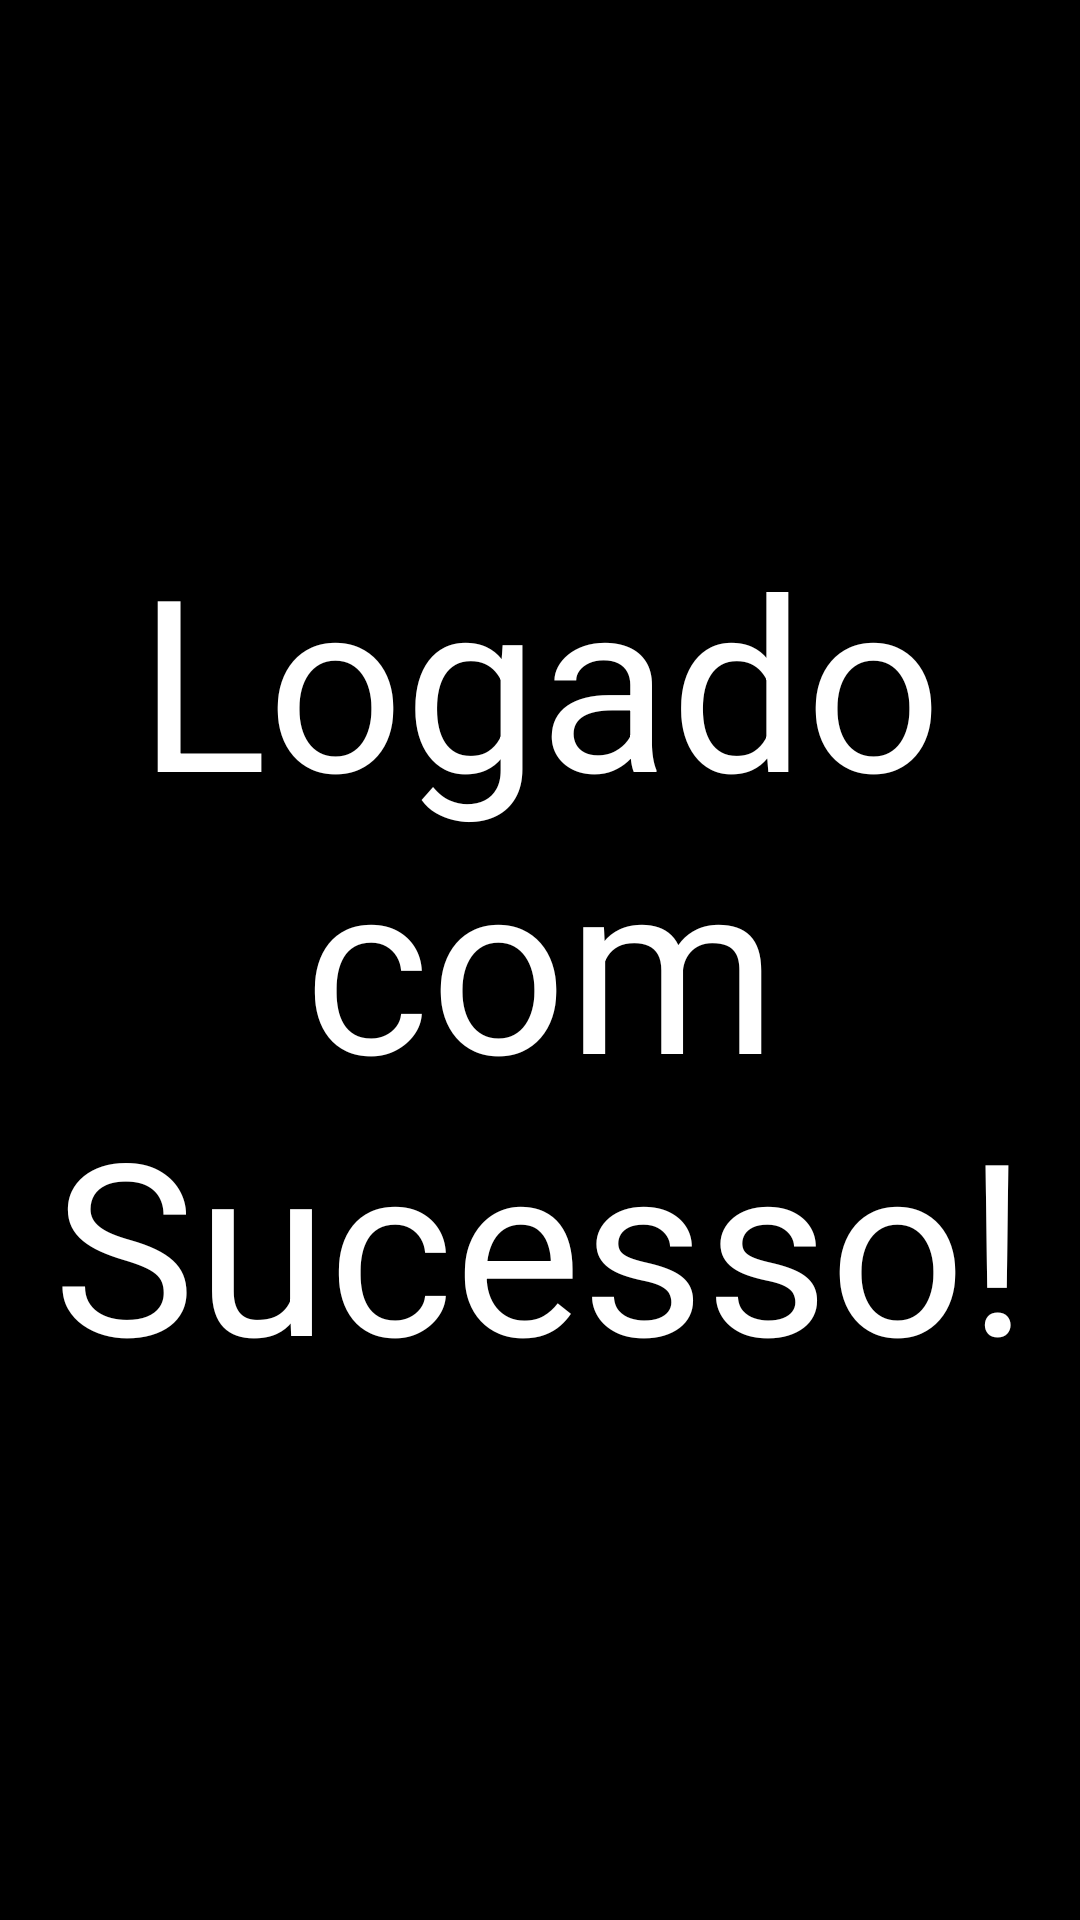

Reconstruct the res/layout file that produces this screen, plus the resources it refers to.
<!-- AndroidManifest.xml: application theme Theme.FactorStore -->
<!-- res/layout/sucesso_login.xml -->
<?xml version="1.0" encoding="utf-8"?>
<LinearLayout xmlns:android="http://schemas.android.com/apk/res/android"
    xmlns:app="http://schemas.android.com/apk/res-auto"
    xmlns:tools="http://schemas.android.com/tools"
    android:layout_width="match_parent"
    android:layout_height="match_parent"
    tools:context=".SucessoLogin"
    android:orientation="vertical"
    android:background="@color/black">

    <TextView
        android:layout_width="match_parent"
        android:layout_height="match_parent"
        android:gravity="center"
        android:text="Logado com Sucesso!"
        android:textColor="@color/white"
        android:textSize="80dp">
    </TextView>

</LinearLayout>
<!-- resources referenced by this layout -->
<resources>
  <color name="black">#FF000000</color>
  <color name="white">#FFFFFFFF</color>
  <style name="Theme.FactorStore" parent="Theme.AppCompat.DayNight.NoActionBar">
          
          <item name="colorPrimary">@color/black</item>
          <item name="colorPrimaryVariant">@color/black</item>
          <item name="colorOnPrimary">@color/white</item>
          
          <item name="colorSecondary">@color/teal_200</item>
          <item name="colorSecondaryVariant">@color/teal_700</item>
          <item name="colorOnSecondary">@color/black</item>
          
          <item name="android:statusBarColor" tools:targetApi="l">?attr/colorPrimaryVariant</item>
          
      </style>
  <color name="teal_200">#FF03DAC5</color>
  <color name="teal_700">#FF018786</color>
</resources>
